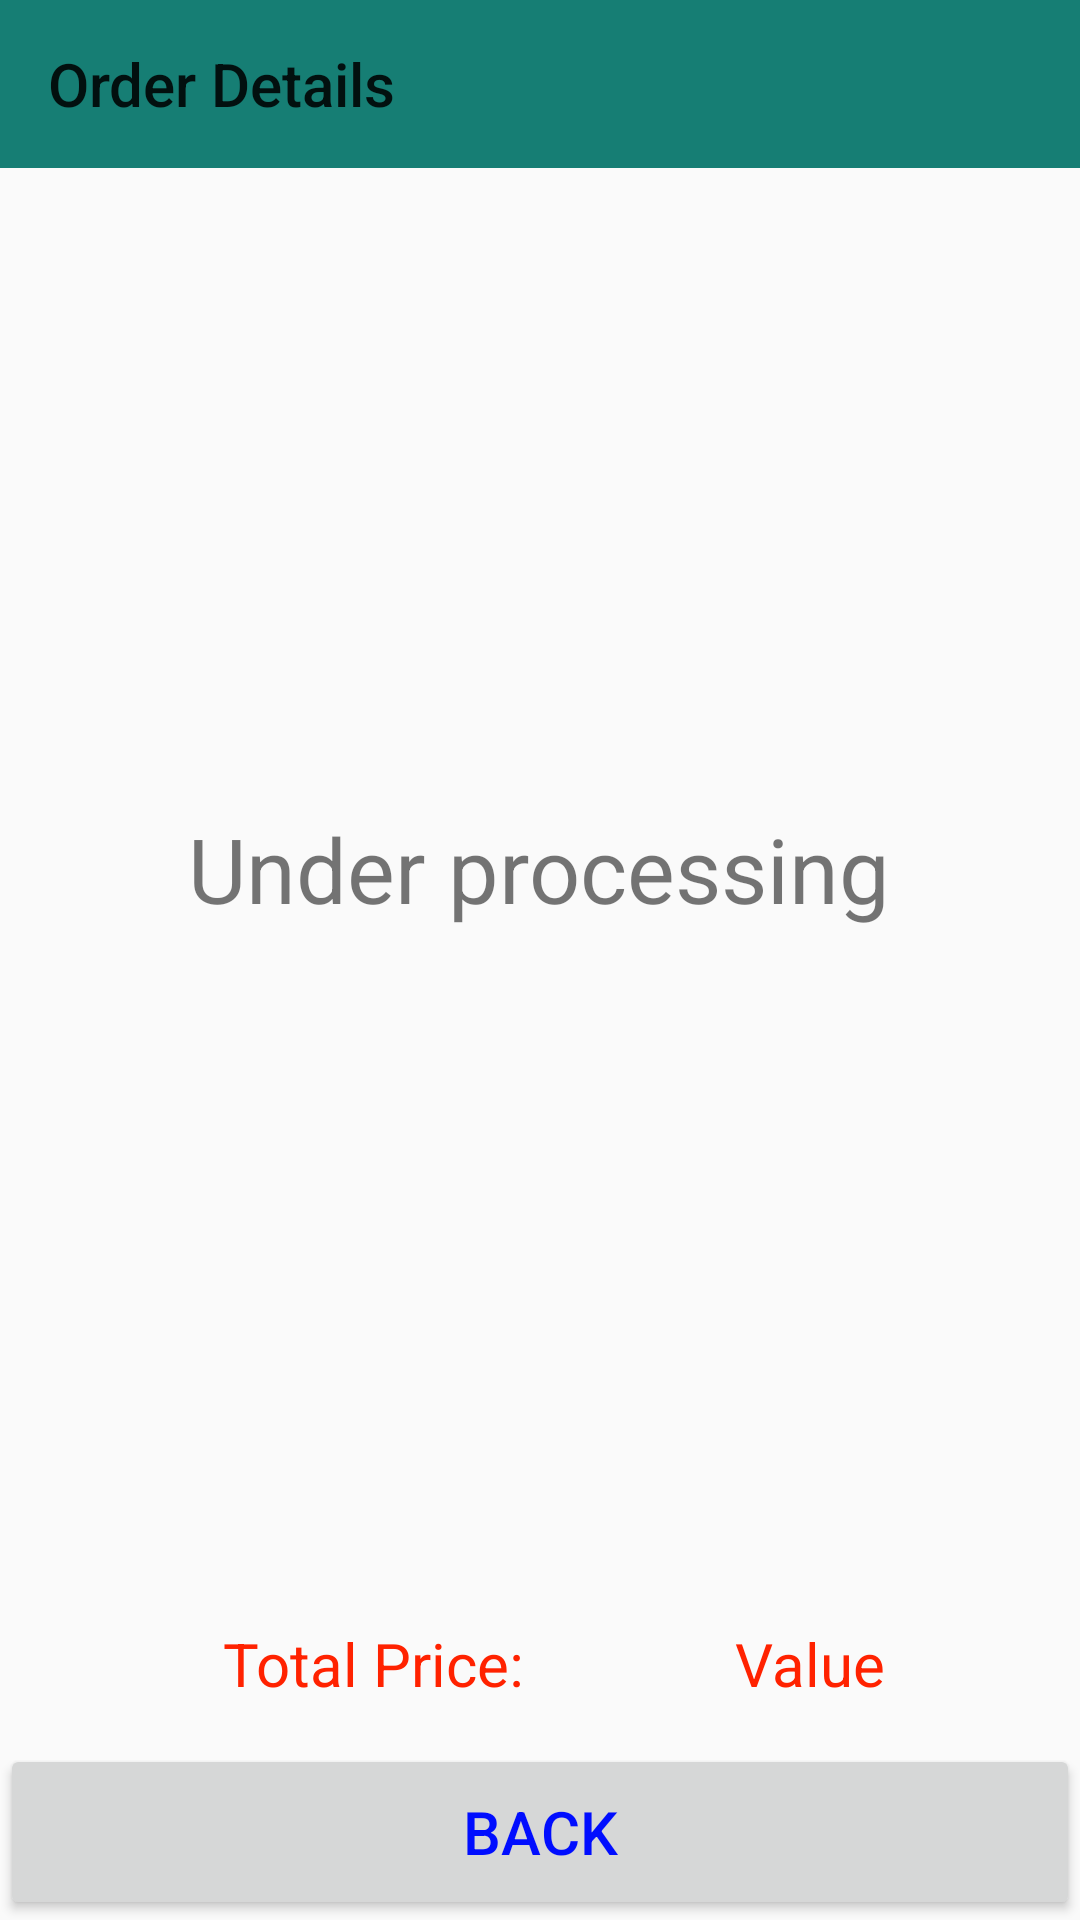

This screen was rendered from an Android layout file. Write that file and the resources it references.
<!-- AndroidManifest.xml: application theme AppTheme -->
<!-- res/layout/activity_order_details.xml -->
<?xml version="1.0" encoding="utf-8"?>
<LinearLayout xmlns:android="http://schemas.android.com/apk/res/android"
    xmlns:app="http://schemas.android.com/apk/res-auto"
    xmlns:tools="http://schemas.android.com/tools"
    android:layout_width="match_parent"
    android:layout_height="match_parent"
    tools:context=".Activity.OrderDetailsActivity"
    android:weightSum="10"
    android:orientation="vertical">
    <androidx.appcompat.widget.Toolbar
        android:layout_width="match_parent"
        android:layout_height="wrap_content"
        app:title="Order Details"
        android:background="#167E74"
        android:id="@+id/toolbarorder_details_productList">

    </androidx.appcompat.widget.Toolbar>
    <LinearLayout
        android:layout_width="match_parent"
        android:layout_height="0dp"
        android:layout_weight="8">
        <FrameLayout
            android:layout_width="match_parent"
            android:layout_height="match_parent">
            <TextView
                android:layout_width="wrap_content"
                android:layout_height="wrap_content"
                android:id="@+id/txtorder_Details_Notify"
                android:textSize="30sp"
                android:layout_gravity="center"
                android:text="Under processing"/>
            <ListView
                android:layout_width="match_parent"
                android:layout_height="match_parent"
                android:id="@+id/lstorder_details_productList">
            </ListView>
        </FrameLayout>
    </LinearLayout>
    <LinearLayout
        android:layout_width="match_parent"
        android:layout_height="0dp"
        android:layout_weight="1">
        <LinearLayout
            android:layout_width="match_parent"
            android:layout_height="match_parent"
            android:orientation="horizontal"
            android:weightSum="2"
            android:layout_marginTop="5dp">
            <LinearLayout
                android:gravity="right|center"
                android:layout_width="0dp"
                android:layout_height="match_parent"
                android:layout_weight="1">
                <TextView
                    android:layout_width="wrap_content"
                    android:layout_height="wrap_content"
                    android:textSize="20sp"
                    android:textColor="#f20"
                    android:text="Total Price: "/>
            </LinearLayout>
            <LinearLayout
                android:gravity="center"
                android:layout_width="0dp"
                android:layout_height="match_parent"
                android:layout_weight="1">
                <TextView
                    android:id="@+id/txtorder_details_totalValue"
                    android:layout_width="wrap_content"
                    android:layout_height="wrap_content"
                    android:textSize="20sp"
                    android:textColor="#f20"
                    android:text="Value"/>
            </LinearLayout>
        </LinearLayout>
    </LinearLayout>
    <Button
        android:layout_width="match_parent"
        android:layout_height="0dp"
        android:layout_weight="1"
        android:id="@+id/btnorder_details_Back"
        android:text="Back"
        android:textSize="20sp"
        android:textColor="#000DFF"/>
</LinearLayout>
<!-- resources referenced by this layout -->
<resources>
  <style name="AppTheme" parent="Theme.AppCompat.Light.NoActionBar">
          
          <item name="colorPrimary">@color/colorPrimary</item>
          <item name="colorPrimaryDark">@color/colorPrimaryDark</item>
          <item name="colorAccent">@color/colorAccent</item>
      </style>
  <color name="colorPrimary">#008577</color>
  <color name="colorPrimaryDark">#00574B</color>
  <color name="colorAccent">#D81B60</color>
</resources>
